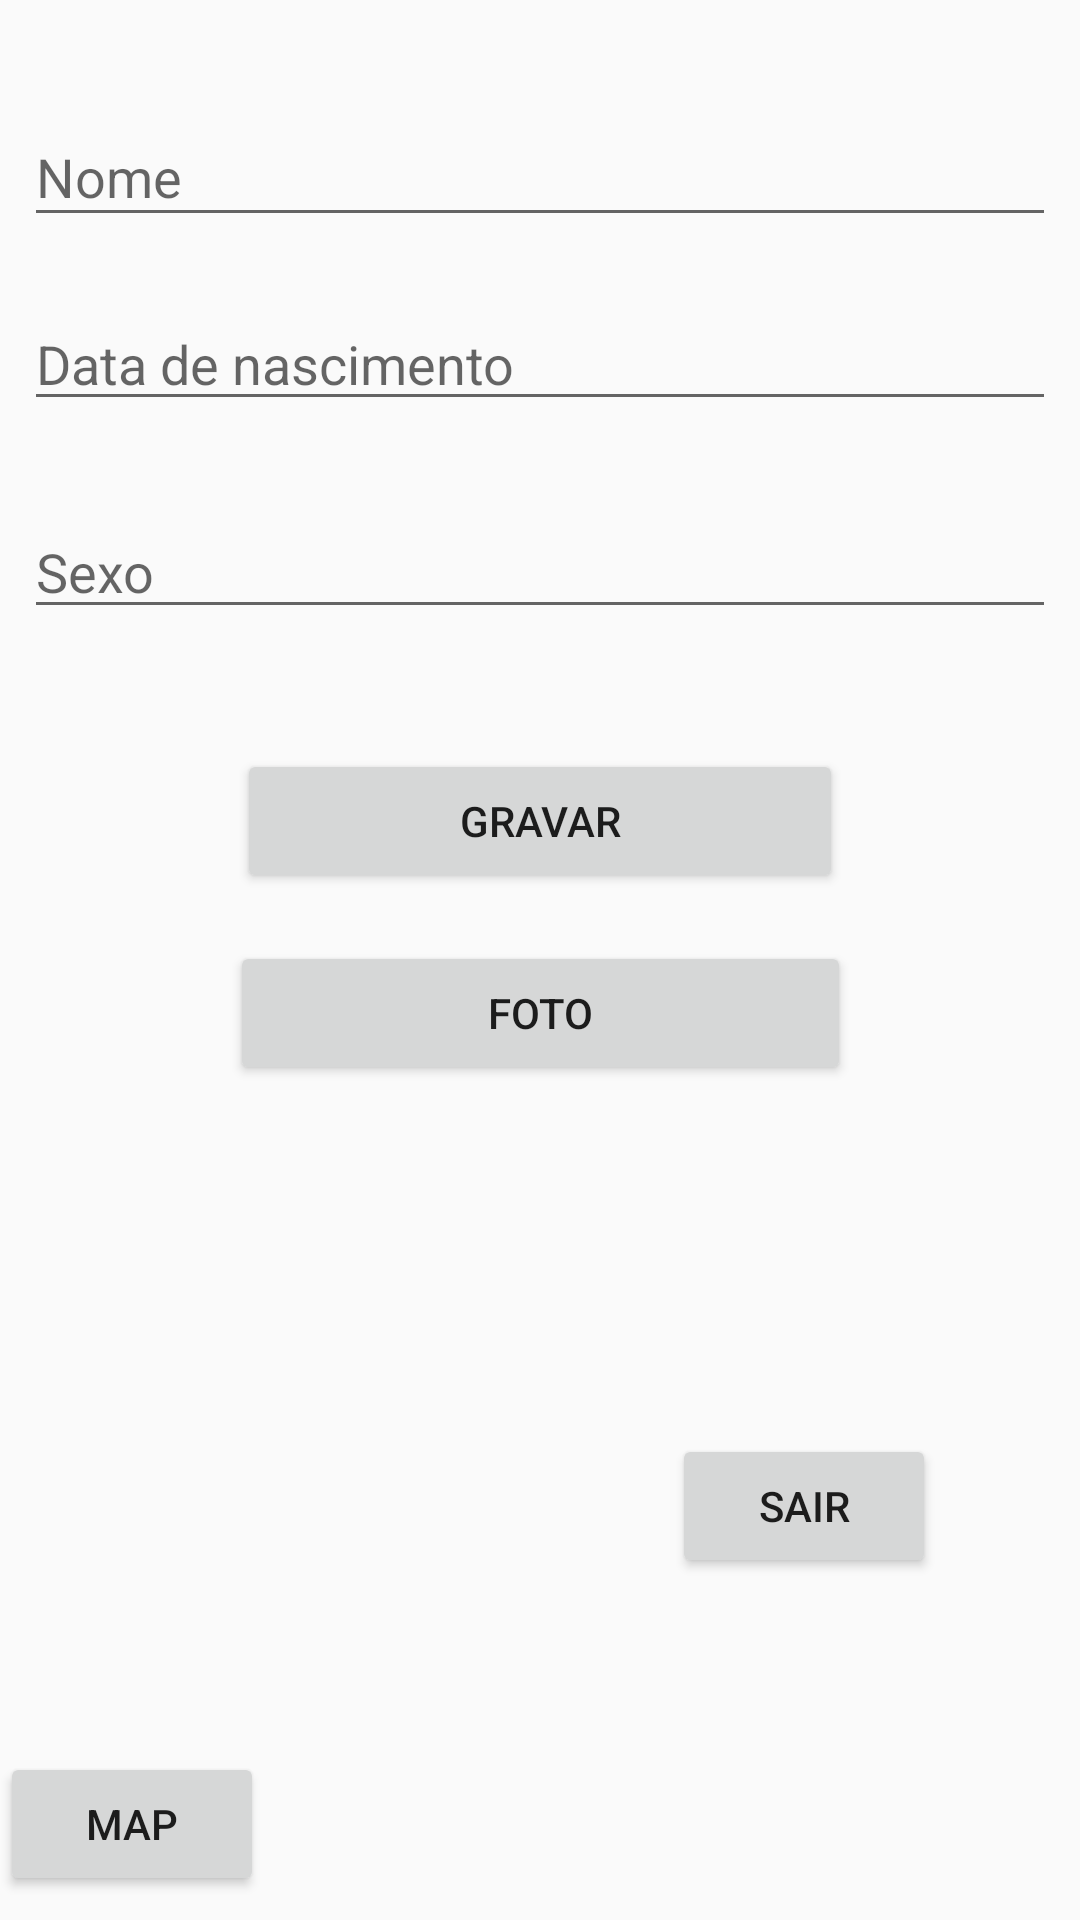

Write the Android layout XML for this screen, with the resource values it uses.
<!-- AndroidManifest.xml: application theme Theme.MyTheme -->
<!-- res/layout/activity_perfil.xml -->
<?xml version="1.0" encoding="utf-8"?>
<android.support.constraint.ConstraintLayout xmlns:android="http://schemas.android.com/apk/res/android"
    xmlns:app="http://schemas.android.com/apk/res-auto"
    xmlns:tools="http://schemas.android.com/tools"
    android:layout_width="match_parent"
    android:layout_height="match_parent"
    tools:context="br.iesb.mobile.alunoonline.Perfil">

    <EditText
        android:id="@+id/edtNome"
        android:layout_width="0dp"
        android:layout_height="43dp"
        android:layout_marginEnd="8dp"
        android:layout_marginStart="8dp"
        android:layout_marginTop="36dp"
        android:ems="10"
        android:hint="Nome"
        android:inputType="textPersonName"
        app:layout_constraintEnd_toEndOf="parent"
        app:layout_constraintHorizontal_bias="0.503"
        app:layout_constraintStart_toStartOf="parent"
        app:layout_constraintTop_toTopOf="parent" />

    <EditText
        android:id="@+id/edtDataNasc"
        android:layout_width="0dp"
        android:layout_height="wrap_content"
        android:layout_marginEnd="8dp"
        android:layout_marginStart="8dp"
        android:layout_marginTop="20dp"
        android:ems="10"
        android:hint="Data de nascimento"
        android:inputType="date"
        app:layout_constraintEnd_toEndOf="parent"
        app:layout_constraintHorizontal_bias="0.0"
        app:layout_constraintStart_toStartOf="parent"
        app:layout_constraintTop_toBottomOf="@+id/edtNome" />

    <EditText
        android:id="@+id/edtSexo"
        android:layout_width="0dp"
        android:layout_height="wrap_content"
        android:layout_marginEnd="8dp"
        android:layout_marginStart="8dp"
        android:layout_marginTop="28dp"
        android:ems="10"
        android:hint="Sexo"
        android:inputType="textPersonName"
        app:layout_constraintEnd_toEndOf="parent"
        app:layout_constraintHorizontal_bias="0.0"
        app:layout_constraintStart_toStartOf="parent"
        app:layout_constraintTop_toBottomOf="@+id/edtDataNasc" />

    <Button
        android:id="@+id/btnGravar"
        android:layout_width="202dp"
        android:layout_height="wrap_content"
        android:layout_marginEnd="8dp"
        android:layout_marginStart="8dp"
        android:layout_marginTop="40dp"
        android:text="Gravar"
        app:layout_constraintEnd_toEndOf="parent"
        app:layout_constraintStart_toStartOf="parent"
        app:layout_constraintTop_toBottomOf="@+id/edtSexo" />

    <Button
        android:id="@+id/btnFoto"
        android:layout_width="207dp"
        android:layout_height="wrap_content"
        android:layout_marginEnd="8dp"
        android:layout_marginStart="8dp"
        android:layout_marginTop="16dp"
        android:text="Foto"
        app:layout_constraintEnd_toEndOf="parent"
        app:layout_constraintStart_toStartOf="parent"
        app:layout_constraintTop_toBottomOf="@+id/btnGravar" />

    <ImageView
        android:id="@+id/imageView6"
        android:layout_width="wrap_content"
        android:layout_height="wrap_content"
        android:layout_marginBottom="8dp"
        android:layout_marginEnd="8dp"
        android:layout_marginStart="8dp"
        android:layout_marginTop="8dp"
        app:layout_constraintBottom_toBottomOf="parent"
        app:layout_constraintEnd_toStartOf="@+id/btnSair"
        app:layout_constraintStart_toStartOf="parent"
        app:layout_constraintTop_toBottomOf="@+id/btnFoto"
        app:srcCompat="@drawable/common_google_signin_btn_icon_dark" />

    <Button
        android:id="@+id/btnSair"
        android:onClick="signOut"
        android:layout_width="wrap_content"
        android:layout_height="wrap_content"
        android:layout_marginBottom="8dp"
        android:layout_marginEnd="48dp"
        android:layout_marginTop="8dp"
        android:text="Sair"
        app:layout_constraintBottom_toBottomOf="parent"
        app:layout_constraintEnd_toEndOf="parent"
        app:layout_constraintTop_toBottomOf="@+id/btnFoto"
        app:layout_constraintVertical_bias="0.506" />

    <Button
        android:id="@+id/btnMap"
        android:layout_width="wrap_content"
        android:layout_height="wrap_content"
        android:layout_marginBottom="8dp"
        android:text="Map"
        app:layout_constraintBottom_toBottomOf="parent"
        tools:layout_editor_absoluteX="147dp" />

</android.support.constraint.ConstraintLayout>
<!-- resources referenced by this layout -->
<resources>
  <style name="Theme.MyTheme" parent="Theme.AppCompat.Light.NoActionBar">
          
          <item name="colorPrimary">@color/colorPrimary</item>
  
          
          <item name="colorPrimaryDark">@color/colorPrimaryDark</item>
  
          
          <item name="colorAccent">@color/colorAccent</item>
  
          
  
      </style>
  <color name="colorPrimary">#C0CCDA</color>
  <color name="colorPrimaryDark">#6a7586</color>
  <color name="colorAccent">#795548</color>
</resources>
